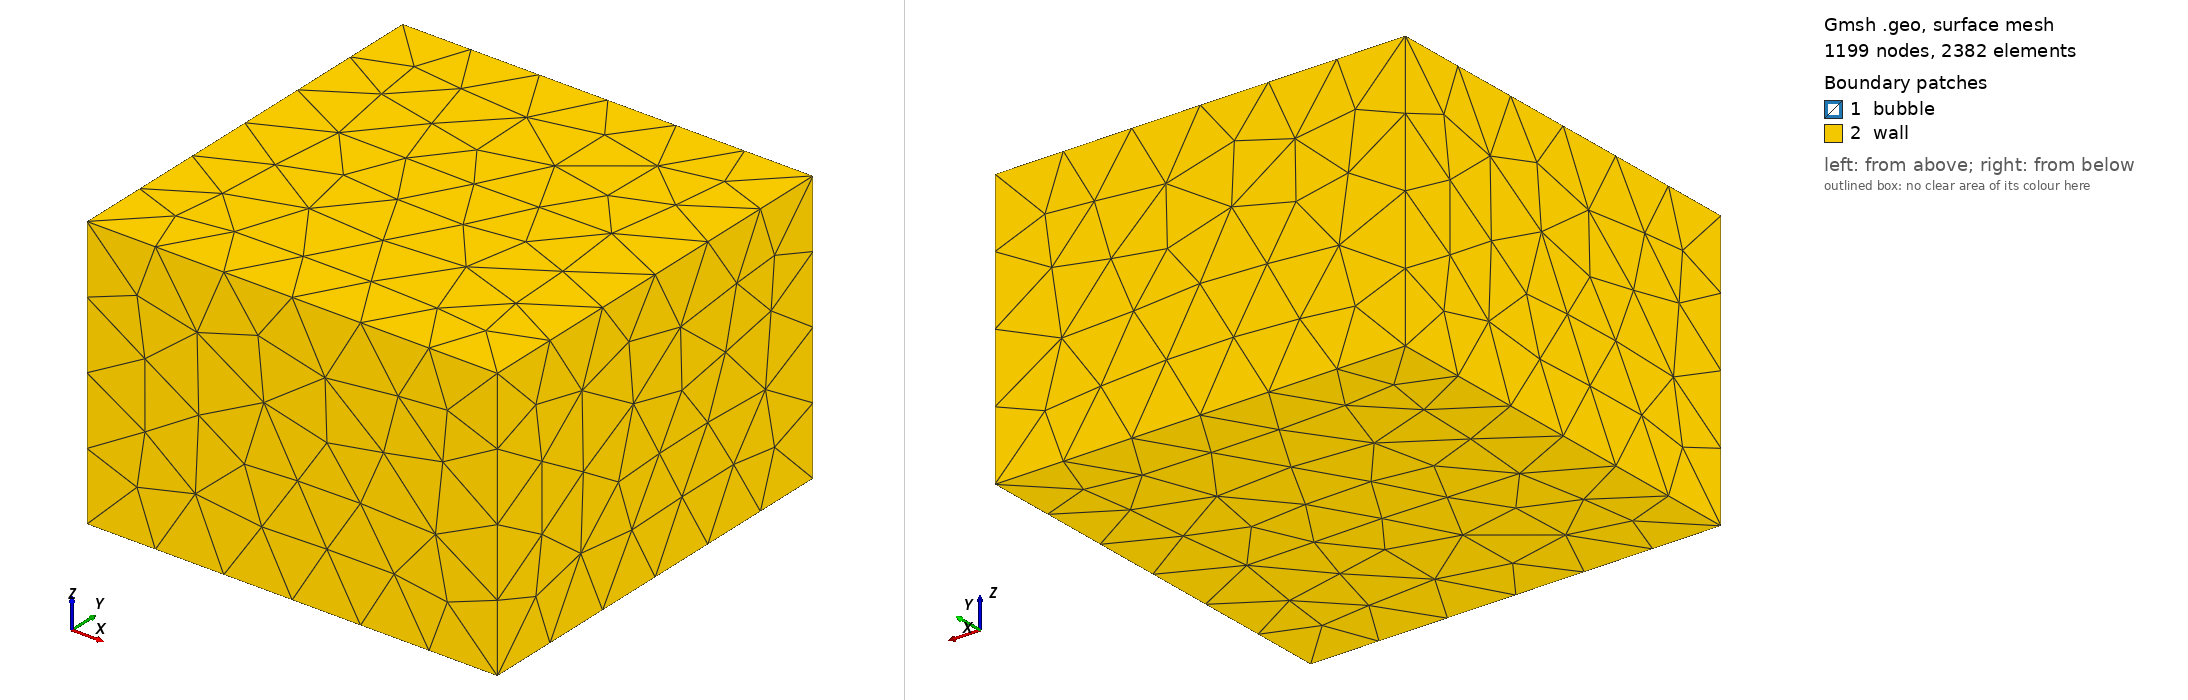

Gmsh geometry script, surface-meshed: 1199 nodes, 2382 surface elements. Boundary patches (legend numbers): 1 bubble, 2 wall. Left view from above one corner, right view from below the opposite corner. Legend entries are the model's physical surfaces. The drawing asked Gmsh for element sizes between 1% and 20% of the model's largest extent; the script's own settings can give other sizes.

=== torus.geo (drawn) ===

droplet = 0.2;
wall = 1.0;
wallLength = 6;
r = 0.5;
xc = 0.0+3*r;
yc = 0.0;
zc = 0.0;
pert = (0.0/100.0)*r;

Point(1) = {xc, yc, zc, droplet}; // center
Point(2) = {xc+r+pert, yc, zc, droplet}; // right
Point(3) = {xc-r-pert, yc, zc, droplet}; // left
Point(4) = {xc, yc, zc+r-pert, droplet}; // up
Point(5) = {xc, yc, zc-r+pert, droplet}; // down
Ellipse(1) = {4, 1, 1, 2};
Ellipse(2) = {2, 1, 1, 5};
Ellipse(3) = {5, 1, 1, 3};
Ellipse(4) = {3, 1, 1, 4};

Extrude {{0, 0, 1}, {0, 0, 0}, 2*Pi/3} {
  Line{1, 2, 3, 4};
}
Extrude {{0, 0, 1}, {0, 0, 0}, 2*Pi/3} {
  Line{5, 9, 13, 17};
}
Extrude {{0, 0, 1}, {0, 0, 0}, 2*Pi/3} {
  Line{21, 25, 29, 33};
}

Point(42) = { -3, -3, -2, wall};
Point(43) = { 3, -3, -2, wall};
Point(44) = { -3, 3, -2, wall};
Point(45) = { 3, 3, -2, wall};

Line(53) = {45, 44};
Line(54) = {44, 42};
Line(55) = {42, 43};
Line(56) = {43, 45};

Line Loop(57) = {55, 56, 53, 54};
Plane Surface(58) = {57};
Extrude {0, 0, 4} {
  Surface{58};
}
Physical Surface('wall') = {80, 71, 67, 79, 75, 58};
Physical Surface('bubble') = {20, 12, 8, 40, 48, 44, 28, 24, 36, 32, 16, 52};
